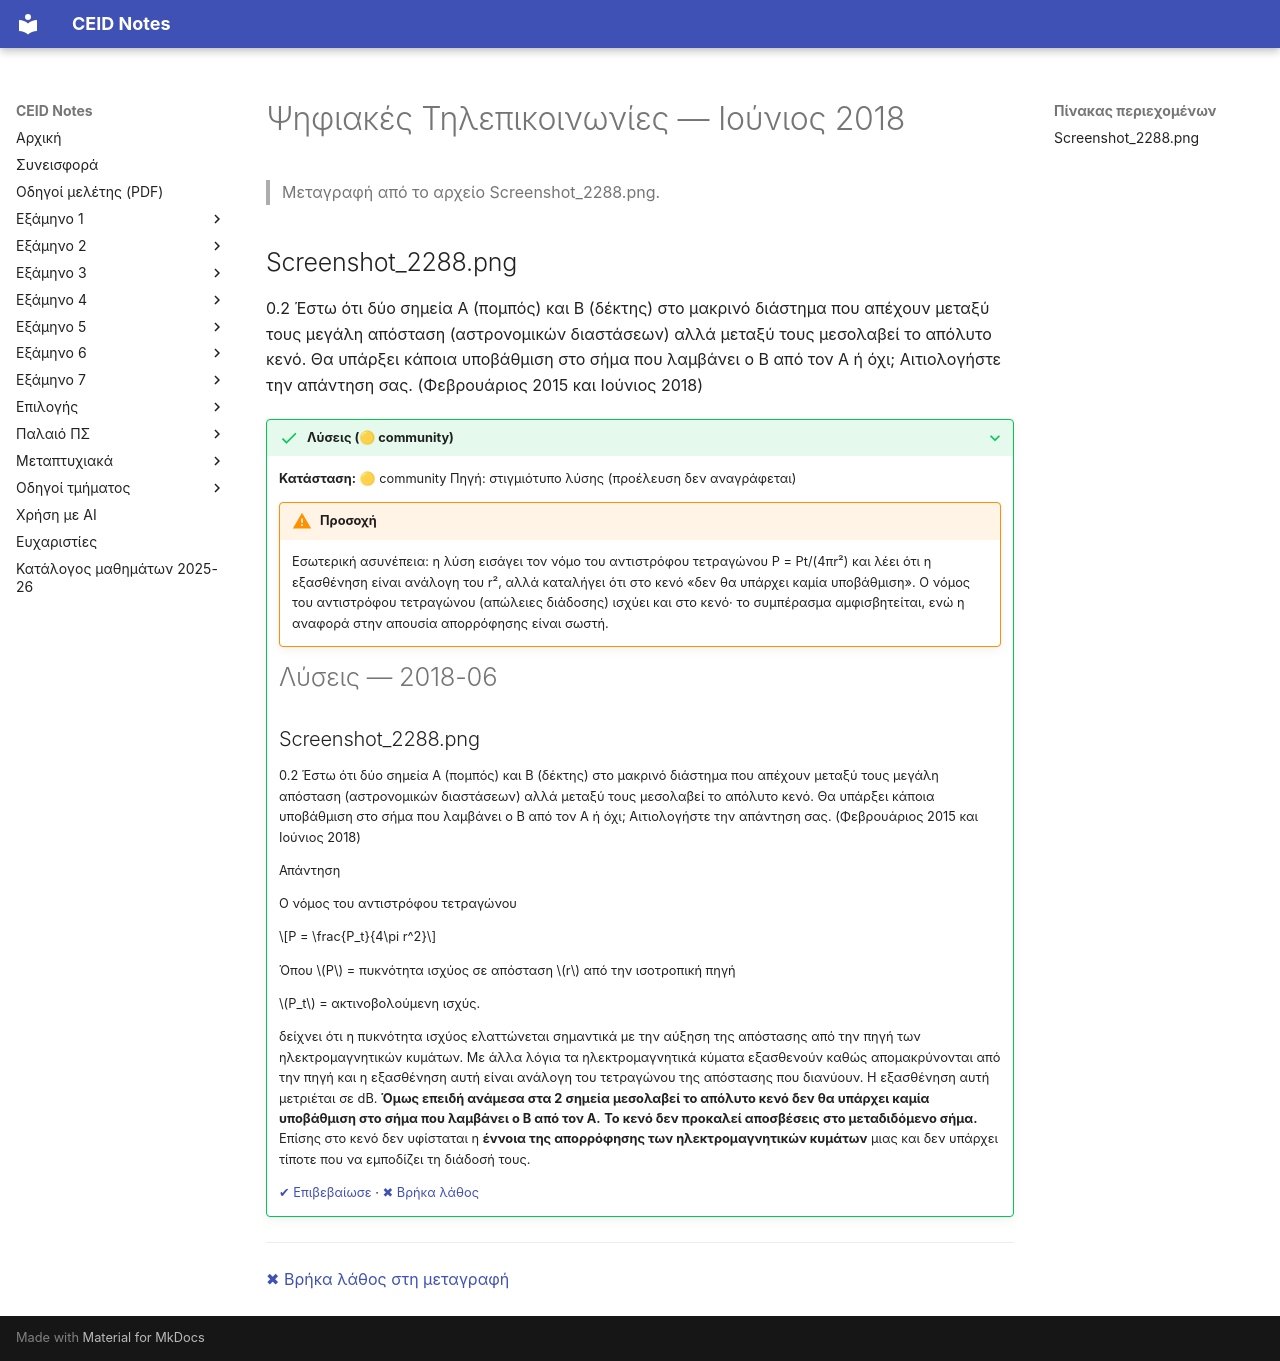

repository: kdngiorgos/ceid-notes · page: Old Classes (Παλαιό Πρόγραμμα Σπουδών)/Ψηφιακές Τηλεπικοινωνίες/Previous Exams/2018-06.html · generator: mkdocs

---
course: old-pshfiakes-thlepikoinonies
session: 2018-06
label: Ιούνιος 2018
sources:
- Screenshot_2288.png
format: open
duration_min: null
notes: Η ημερομηνία προέρχεται από την ένδειξη του αρχείου και από το κείμενο της εκφώνησης (Φεβρουάριος 2015 και Ιούνιος 2018)· η εκφώνηση είναι μερική (μόνο η ερώτηση 0.2). Το στιγμιότυπο περιέχει και απάντηση στην ερώτηση, που δεν μεταγράφεται εδώ.
transcription: partial
solutions: community
---
# Ψηφιακές Τηλεπικοινωνίες — Ιούνιος 2018

> Μεταγραφή από το αρχείο Screenshot_2288.png.

## Screenshot_2288.png

0.2 Έστω ότι δύο σημεία Α (πομπός) και Β (δέκτης) στο μακρινό διάστημα που απέχουν μεταξύ τους μεγάλη απόσταση (αστρονομικών διαστάσεων) αλλά μεταξύ τους μεσολαβεί το απόλυτο κενό. Θα υπάρξει κάποια υποβάθμιση στο σήμα που λαμβάνει ο Β από τον Α ή όχι; Αιτιολογήστε την απάντηση σας. (Φεβρουάριος 2015 και Ιούνιος 2018)

??? success "Λύσεις (🟡 community)"
    **Κατάσταση:** 🟡 community
    Πηγή: στιγμιότυπο λύσης (προέλευση δεν αναγράφεται)

    !!! warning "Προσοχή"
        Εσωτερική ασυνέπεια: η λύση εισάγει τον νόμο του αντιστρόφου τετραγώνου P = Pt/(4πr²) και λέει ότι η εξασθένηση είναι ανάλογη του r², αλλά καταλήγει ότι στο κενό «δεν θα υπάρχει καμία υποβάθμιση». Ο νόμος του αντιστρόφου τετραγώνου (απώλειες διάδοσης) ισχύει και στο κενό· το συμπέρασμα αμφισβητείται, ενώ η αναφορά στην απουσία απορρόφησης είναι σωστή.

    # Λύσεις — 2018-06

    ## Screenshot_2288.png

    0.2 Έστω ότι δύο σημεία Α (πομπός) και Β (δέκτης) στο μακρινό διάστημα που απέχουν μεταξύ τους μεγάλη απόσταση (αστρονομικών διαστάσεων) αλλά μεταξύ τους μεσολαβεί το απόλυτο κενό. Θα υπάρξει κάποια υποβάθμιση στο σήμα που λαμβάνει ο Β από τον Α ή όχι; Αιτιολογήστε την απάντηση σας. (Φεβρουάριος 2015 και Ιούνιος 2018)

    Απάντηση

    Ο νόμος του αντιστρόφου τετραγώνου

    $$P = \frac{P_t}{4\pi r^2}$$

    Όπου $P$ = πυκνότητα ισχύος σε απόσταση $r$ από την ισοτροπική πηγή

    $P_t$ = ακτινοβολούμενη ισχύς.

    δείχνει ότι η πυκνότητα ισχύος ελαττώνεται σημαντικά με την αύξηση της απόστασης από την πηγή των ηλεκτρομαγνητικών κυμάτων. Με άλλα λόγια τα ηλεκτρομαγνητικά κύματα εξασθενούν καθώς απομακρύνονται από την πηγή και η εξασθένηση αυτή είναι ανάλογη του τετραγώνου της απόστασης που διανύουν. Η εξασθένηση αυτή μετριέται σε dB. **Όμως επειδή ανάμεσα στα 2 σημεία μεσολαβεί το απόλυτο κενό δεν θα υπάρχει καμία υποβάθμιση στο σήμα που λαμβάνει ο Β από τον Α.** **Το κενό δεν προκαλεί αποσβέσεις στο μεταδιδόμενο σήμα.** Επίσης στο κενό δεν υφίσταται η **έννοια της απορρόφησης των ηλεκτρομαγνητικών κυμάτων** μιας και δεν υπάρχει τίποτε που να εμποδίζει τη διάδοσή τους.

    [✔ Επιβεβαίωσε](https://github.com/kdngiorgos/ceid-notes/issues/new?template=verify-solution.yml&title=%CE%95%CF%80%CE%B9%CE%B2%CE%B5%CE%B2%CE%B1%CE%AF%CF%89%CF%83%CE%B7%20%CE%BB%CF%8D%CF%83%CE%B7%CF%82%3A%20%CE%A8%CE%B7%CF%86%CE%B9%CE%B1%CE%BA%CE%AD%CF%82%20%CE%A4%CE%B7%CE%BB%CE%B5%CF%80%CE%B9%CE%BA%CE%BF%CE%B9%CE%BD%CF%89%CE%BD%CE%AF%CE%B5%CF%82%202018-06&course=%CE%A8%CE%B7%CF%86%CE%B9%CE%B1%CE%BA%CE%AD%CF%82%20%CE%A4%CE%B7%CE%BB%CE%B5%CF%80%CE%B9%CE%BA%CE%BF%CE%B9%CE%BD%CF%89%CE%BD%CE%AF%CE%B5%CF%82&session=2018-06) · [✖ Βρήκα λάθος](https://github.com/kdngiorgos/ceid-notes/issues/new?template=fix-mistake.yml&title=%CE%9B%CE%AC%CE%B8%CE%BF%CF%82%20%CF%83%CF%84%CE%B9%CF%82%20%CE%BB%CF%8D%CF%83%CE%B5%CE%B9%CF%82%3A%20%CE%A8%CE%B7%CF%86%CE%B9%CE%B1%CE%BA%CE%AD%CF%82%20%CE%A4%CE%B7%CE%BB%CE%B5%CF%80%CE%B9%CE%BA%CE%BF%CE%B9%CE%BD%CF%89%CE%BD%CE%AF%CE%B5%CF%82%202018-06&course=%CE%A8%CE%B7%CF%86%CE%B9%CE%B1%CE%BA%CE%AD%CF%82%20%CE%A4%CE%B7%CE%BB%CE%B5%CF%80%CE%B9%CE%BA%CE%BF%CE%B9%CE%BD%CF%89%CE%BD%CE%AF%CE%B5%CF%82&session=2018-06)

---
[✖ Βρήκα λάθος στη μεταγραφή](https://github.com/kdngiorgos/ceid-notes/issues/new?template=fix-mistake.yml&title=%CE%9B%CE%AC%CE%B8%CE%BF%CF%82%20%CF%83%CF%84%CE%B7%20%CE%BC%CE%B5%CF%84%CE%B1%CE%B3%CF%81%CE%B1%CF%86%CE%AE%3A%20old-pshfiakes-thlepikoinonies%202018-06&course=old-pshfiakes-thlepikoinonies&session=2018-06)
